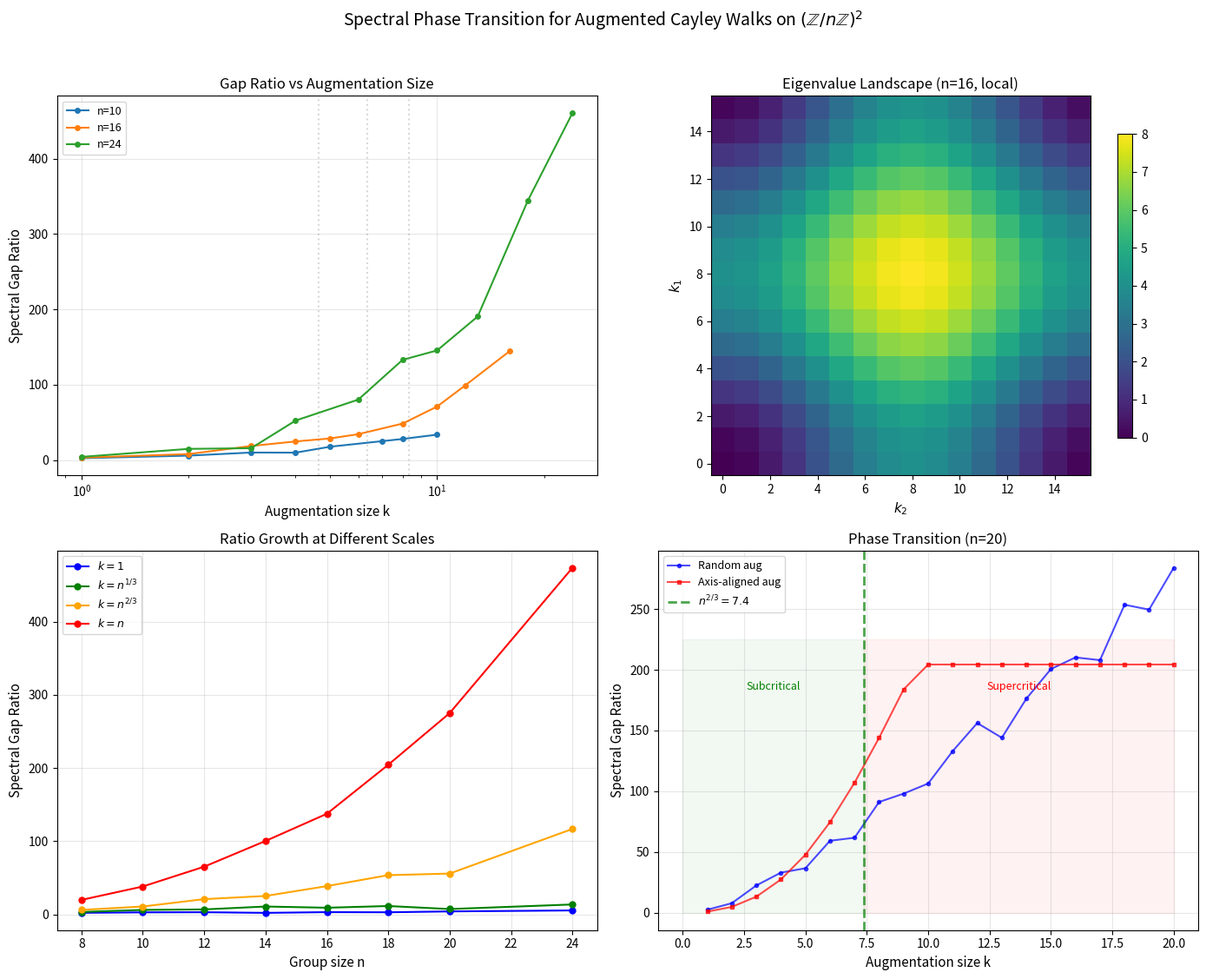

Recreate this plot in Python.
#!/usr/bin/env python3
"""
Visualization: Spectral Phase Transition for Augmented Cayley Walks

Produces a comprehensive figure showing the spectral gap ratio as a function
of augmentation size, revealing the phase transition near k ~ n^{2/3}.
All functions are self-contained (no local imports).
"""
import numpy as np
import matplotlib
matplotlib.use('Agg')
import matplotlib.pyplot as plt

def laplace_eigenvalue(n, S, k1, k2):
    """Laplacian eigenvalue at character (k1,k2) for generating set S on (Z/nZ)^2."""
    total = 0.0
    for s1, s2 in S:
        inner = (k1 * s1 + k2 * s2) % n
        total += 1 - np.cos(2 * np.pi * inner / n)
    return total

def spectral_gap(n, S):
    """Minimum nontrivial eigenvalue."""
    min_eig = float('inf')
    for k1 in range(n):
        for k2 in range(n):
            if k1 == 0 and k2 == 0:
                continue
            min_eig = min(min_eig, laplace_eigenvalue(n, S, k1, k2))
    return min_eig

def local_generators(n):
    return [(1, 0), (n-1, 0), (0, 1), (0, n-1)]

def random_symmetric_aug(n, k, rng):
    S = set()
    attempts = 0
    while len(S) < 2 * k and attempts < 20 * k:
        a1 = rng.integers(0, n)
        a2 = rng.integers(0, n)
        if (a1, a2) != (0, 0):
            S.add((a1, a2))
            S.add(((-a1) % n, (-a2) % n))
        attempts += 1
    return list(S)

# Generate data
rng = np.random.default_rng(42)
n_values = [8, 10, 12, 14, 16, 18, 20, 24]

fig, axes = plt.subplots(2, 2, figsize=(14, 11))

# Panel 1: Gap ratio vs augmentation size for fixed n
ax1 = axes[0, 0]
for n in [10, 16, 24]:
    S_local = local_generators(n)
    gap_local = spectral_gap(n, S_local)
    
    k_range = np.unique(np.round(np.logspace(0, np.log10(n), 12)).astype(int))
    k_range = k_range[k_range <= n]
    
    ratios = []
    k_vals = []
    for k in k_range:
        trial_ratios = []
        for _ in range(3):
            A = random_symmetric_aug(n, k, rng)
            S_aug = list(set(S_local + A))
            gap_aug = spectral_gap(n, S_aug)
            trial_ratios.append(gap_aug / gap_local)
        ratios.append(np.mean(trial_ratios))
        k_vals.append(k)
    
    ax1.plot(k_vals, ratios, 'o-', label=f'n={n}', markersize=4)
    # Mark n^{2/3}
    threshold = n**(2/3)
    ax1.axvline(x=threshold, color='gray', linestyle=':', alpha=0.3)

ax1.set_xlabel('Augmentation size k', fontsize=11)
ax1.set_ylabel('Spectral Gap Ratio', fontsize=11)
ax1.set_title('Gap Ratio vs Augmentation Size', fontsize=12)
ax1.legend(fontsize=9)
ax1.grid(True, alpha=0.3)
ax1.set_xscale('log')

# Panel 2: Eigenvalue landscape
ax2 = axes[0, 1]
n = 16
S_local = local_generators(n)
eigs = np.zeros((n, n))
for k1 in range(n):
    for k2 in range(n):
        eigs[k1, k2] = laplace_eigenvalue(n, S_local, k1, k2)
im = ax2.imshow(eigs, cmap='viridis', origin='lower', aspect='equal')
plt.colorbar(im, ax=ax2, shrink=0.8)
ax2.set_xlabel('$k_2$', fontsize=11)
ax2.set_ylabel('$k_1$', fontsize=11)
ax2.set_title(f'Eigenvalue Landscape (n={n}, local)', fontsize=12)

# Panel 3: Ratio at fixed scale vs n
ax3 = axes[1, 0]
scales = {
    '$k=1$': lambda n: 1,
    '$k=n^{1/3}$': lambda n: max(1, int(n**(1/3))),
    '$k=n^{2/3}$': lambda n: max(1, int(n**(2/3))),
    '$k=n$': lambda n: n,
}
colors = ['blue', 'green', 'orange', 'red']

for (label, scale_fn), color in zip(scales.items(), colors):
    ratios = []
    ns = []
    for n in n_values:
        S_local = local_generators(n)
        gap_local = spectral_gap(n, S_local)
        k = scale_fn(n)
        k = min(k, n*n // 4)
        
        trial_ratios = []
        for _ in range(5):
            A = random_symmetric_aug(n, k, rng)
            S_aug = list(set(S_local + A))
            gap_aug = spectral_gap(n, S_aug)
            trial_ratios.append(gap_aug / gap_local)
        ratios.append(np.mean(trial_ratios))
        ns.append(n)
    
    ax3.plot(ns, ratios, 'o-', label=label, color=color, markersize=5)

ax3.set_xlabel('Group size n', fontsize=11)
ax3.set_ylabel('Spectral Gap Ratio', fontsize=11)
ax3.set_title('Ratio Growth at Different Scales', fontsize=12)
ax3.legend(fontsize=9)
ax3.grid(True, alpha=0.3)

# Panel 4: Subcritical vs supercritical
ax4 = axes[1, 1]
n = 20
S_local = local_generators(n)
gap_local = spectral_gap(n, S_local)

k_range = range(1, n+1)
ratios_rand = []
ratios_struct = []

for k in k_range:
    # Random augmentation
    trial_r = []
    for _ in range(5):
        A = random_symmetric_aug(n, k, rng)
        S_aug = list(set(S_local + A))
        gap_aug = spectral_gap(n, S_aug)
        trial_r.append(gap_aug / gap_local)
    ratios_rand.append(np.mean(trial_r))
    
    # Structured (axis) augmentation
    A = [(j, 0) for j in range(1, k+1)] + [((-j)%n, 0) for j in range(1, k+1)]
    A += [(0, j) for j in range(1, k+1)] + [(0, (-j)%n) for j in range(1, k+1)]
    S_aug = list(set(S_local + A))
    ratios_struct.append(spectral_gap(n, S_aug) / gap_local)

ax4.plot(list(k_range), ratios_rand, 'o-', label='Random aug', 
         markersize=3, alpha=0.7, color='blue')
ax4.plot(list(k_range), ratios_struct, 's-', label='Axis-aligned aug', 
         markersize=3, alpha=0.7, color='red')

# Mark threshold
threshold = n**(2/3)
ax4.axvline(x=threshold, color='green', linestyle='--', linewidth=2, 
            alpha=0.7, label=f'$n^{{2/3}}={threshold:.1f}$')
ax4.fill_betweenx([0, max(ratios_struct)*1.1], 0, threshold, 
                   color='green', alpha=0.05)
ax4.fill_betweenx([0, max(ratios_struct)*1.1], threshold, n, 
                   color='red', alpha=0.05)
ax4.text(threshold/2, max(ratios_struct)*0.9, 'Subcritical', 
         ha='center', fontsize=9, color='green')
ax4.text((threshold+n)/2, max(ratios_struct)*0.9, 'Supercritical', 
         ha='center', fontsize=9, color='red')

ax4.set_xlabel('Augmentation size k', fontsize=11)
ax4.set_ylabel('Spectral Gap Ratio', fontsize=11)
ax4.set_title(f'Phase Transition (n={n})', fontsize=12)
ax4.legend(fontsize=9)
ax4.grid(True, alpha=0.3)

plt.suptitle('Spectral Phase Transition for Augmented Cayley Walks on $(\\mathbb{Z}/n\\mathbb{Z})^2$', 
             fontsize=14, y=1.02)
plt.tight_layout()
plt.savefig('viz_phase_transition.png', dpi=150, bbox_inches='tight')
print("Saved viz_phase_transition.png")
